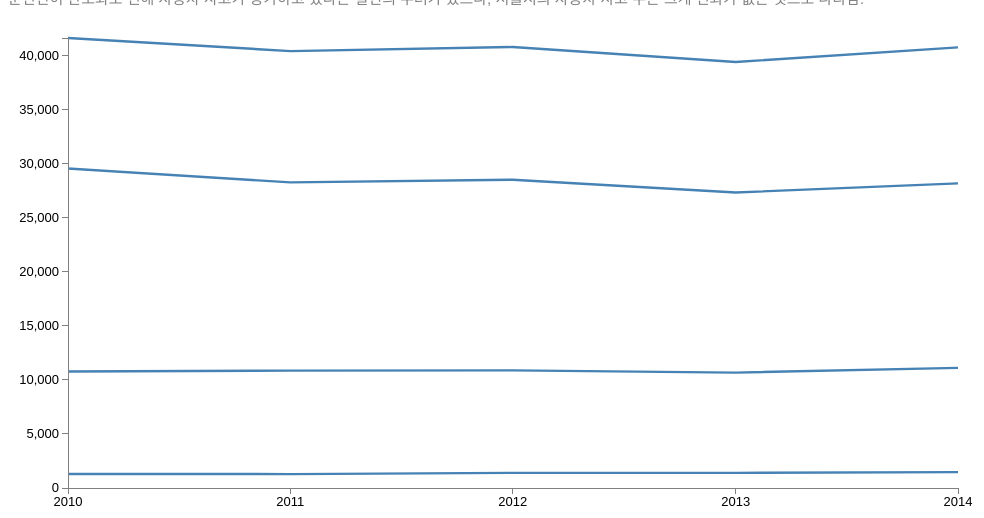
D3 v3 page, settled after 360 driven frames (6 s of simulated time); the page loaded 1 data file(s).


// ── js/mycode_r2.js
// 전체 그래프의 사이즈 지정
var margin = { top: 20, right: 20, bottom: 30, left: 50 }
var width = 960 - margin.left - margin.right
var height = 500 - margin.top - margin.bottom

// 데이터의 텍스트 날짜 포맷 (day-month-year)을 날짜 오브젝트 포맷으로 변환
var parseDate = d3.time.format("%Y").parse

// x, y 축을 위한 range 설정 (x: time scale, y: linear)
var x = d3.time.scale().range([0, width])
var y = d3.scale.linear().range([height, 0])

// x, y 축 스케일과 위치 설정
var xAxis = d3.svg.axis().scale(x).orient("bottom").ticks(5)
var yAxis = d3.svg.axis().scale(y).orient("left")

// 그려질 line 설정 (x: date, y: close)
var line = d3.svg.line()
    .x(function(d) { return x(d.date) })
    .y(function(d) { return y(d.freq) })

/// Adds the svg canvas
var svg = d3.select("body")
    .append("svg")
        .attr("width", width + margin.left + margin.right)
        .attr("height", height + margin.top + margin.bottom)
    .append("g")
        .attr("transform", 
              "translate(" + margin.left + "," + margin.top + ")");

// Get the data
d3.csv("data/line_data.csv", function(error, data) {
    data.forEach(function(d) {
    d.date = parseDate(d.date);
    d.freq = +d.freq;
    });

    // Scale the range of the data
    x.domain(d3.extent(data, function(d) { return d.date; }));
    y.domain([0, d3.max(data, function(d) { return d.freq; })]); 

    // Nest the entries by symbol
    var dataNest = d3.nest()
        .key(function(d) {return d.types;})
        .entries(data);

    // Loop through each symbol / key
    dataNest.forEach(function(d) {

        svg.append("path")
            .attr("class", "line")
            .attr("d", line(d.values)); 

    });

    // Add the X Axis
    svg.append("g")
        .attr("class", "x axis")
        .attr("transform", "translate(0," + height + ")")
        .call(xAxis);

    // Add the Y Axis
    svg.append("g")
        .attr("class", "y axis")
        .call(yAxis);

});

### data: data/line_data.csv
types, date, freq
Car vs. Person, 2014, 11118
Car vs. Person, 2013, 10683
Car vs. Person, 2012, 10892
Car vs. Person, 2011, 10869
Car vs. Person, 2010, 10783
Car vs. Car, 2014, 28201
Car vs. Car, 2013, 27358
Car vs. Car, 2012, 28537
Car vs. Car, 2011, 28294
Car vs. Car, 2010, 29579
Car Alone, 2014, 1473
Car Alone, 2013, 1398
Car Alone, 2012, 1399
Car Alone, 2011, 1288
Car Alone, 2010, 1300
Total, 2014, 40792
Total, 2013, 39439
Total, 2012, 40828
Total, 2011, 40451
Total, 2010, 41662